Run: headless pygame with SDL's dummy video driver; simulated clock (each Clock.tick advances the game by its frame time, no real sleeping); random seed 0; keys injected as events and as key.get_pressed() state; no mouse input.
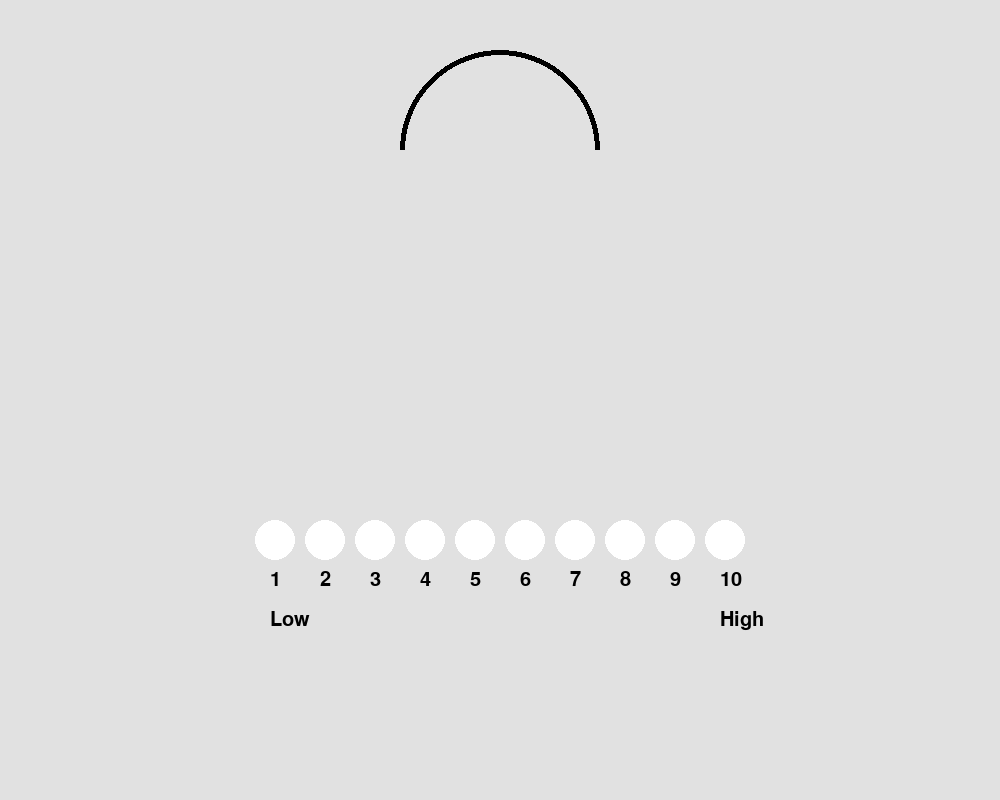
Frame 1 of 4 · flips 1–60 · no input
Frame 2 of 4 · flips 61–180 · tapped SPACE, RETURN · held RIGHT (→), D · screen unchanged from frame 1, image omitted
Frame 3 of 4 · flips 181–300 · held DOWN (↓), S · screen unchanged from frame 2, image omitted
Frame 4 of 4 · flips 301–420 · held LEFT (←), A, UP (↑), W · screen unchanged from frame 3, image omitted

The pygame program that drew these frames:

import pygame
import math
import sys
import time

pygame.init()
size = width, height = 1000, 800
# display = pygame.display.set_mode((0, 0), pygame.FULLSCREEN)
display = pygame.display.set_mode(size)
font = pygame.font.SysFont(None, 30)

RADIUS = 20
BLACK = (0, 0, 0)
RED = (255, 0, 0)
WHITE = (255, 255, 255)
GRAY = (225, 225, 225) 

display.fill(WHITE)
window = display.get_rect()
center_x = window.centerx
center_y = window.centery

def clockwiseArc(point, radius, startAngle, endAngle):
    rect = pygame.Rect(0, 0, radius*2, radius*2)
    rect.center = point

    endRad   = math.radians(-startAngle)
    startRad = math.radians(-endAngle)

    return rect, startRad, endRad

def drawCircles():
    display.fill(GRAY)

    for i in range(1, 11):
        # Draw circles
        offset = -275 + i * 50
        x = center_x + offset
        y = (center_y - 60) + (center_y / 2)
        pygame.draw.circle(display, WHITE, (x, y), RADIUS, 39)
        
        # Draw text
        offset = -280 + i * 50
        print(offset)
        x = center_x + offset
        y = (center_y - 30) + (center_y / 2)
        text = font.render(str(i), 1, BLACK)
        display.blit(text, (x, y))

    low_text = font.render("Low", 1, BLACK)
    display.blit(low_text, (center_x - 230, (center_y + 10) + (center_y / 2)))

    high_text = font.render("High", 1, BLACK)
    display.blit(high_text, (center_x + 220, (center_y + 10) + (center_y / 2)))

    # Initialize arc
    pygame.draw.circle(display, BLACK, (center_x, center_y - 250), 100, width=5, draw_top_left=True, draw_top_right=True)

def key_press(_key):
    key = _key - 48
    print("Key %d has been pressed" % key)
    if key == 0:
        key = 10
    offset = -275 + key * 50
    pygame.draw.circle(display, RED, (center_x + offset, (center_y - 60) + (center_y / 2)), RADIUS, 39)
    rect, startRad, endRad = clockwiseArc((center_x, center_y - 250), 95, 180, (180+(180/10 * key)))
    pygame.draw.arc(display, RED, rect, startRad, endRad, 95)
    pygame.display.update()
    time.sleep(1)
    pygame.draw.circle(display, WHITE, (center_x + offset, (center_y - 60) + (center_y / 2)), RADIUS, 39)
    pygame.draw.arc(display, GRAY, rect, startRad, endRad, 95)
    pygame.display.update()

running = True
drawCircles()
while running:
    for event in pygame.event.get():
        if event.type == pygame.KEYDOWN:
            if event.key == pygame.K_ESCAPE:
                pygame.quit()
                sys.exit()
            elif event.key not in range(48, 58):
                print("Please press a key from 0-9 on the keyboard")
            else:
                key_press(event.key)
                # running = False
    pygame.display.update() 
    pygame.display.flip()
